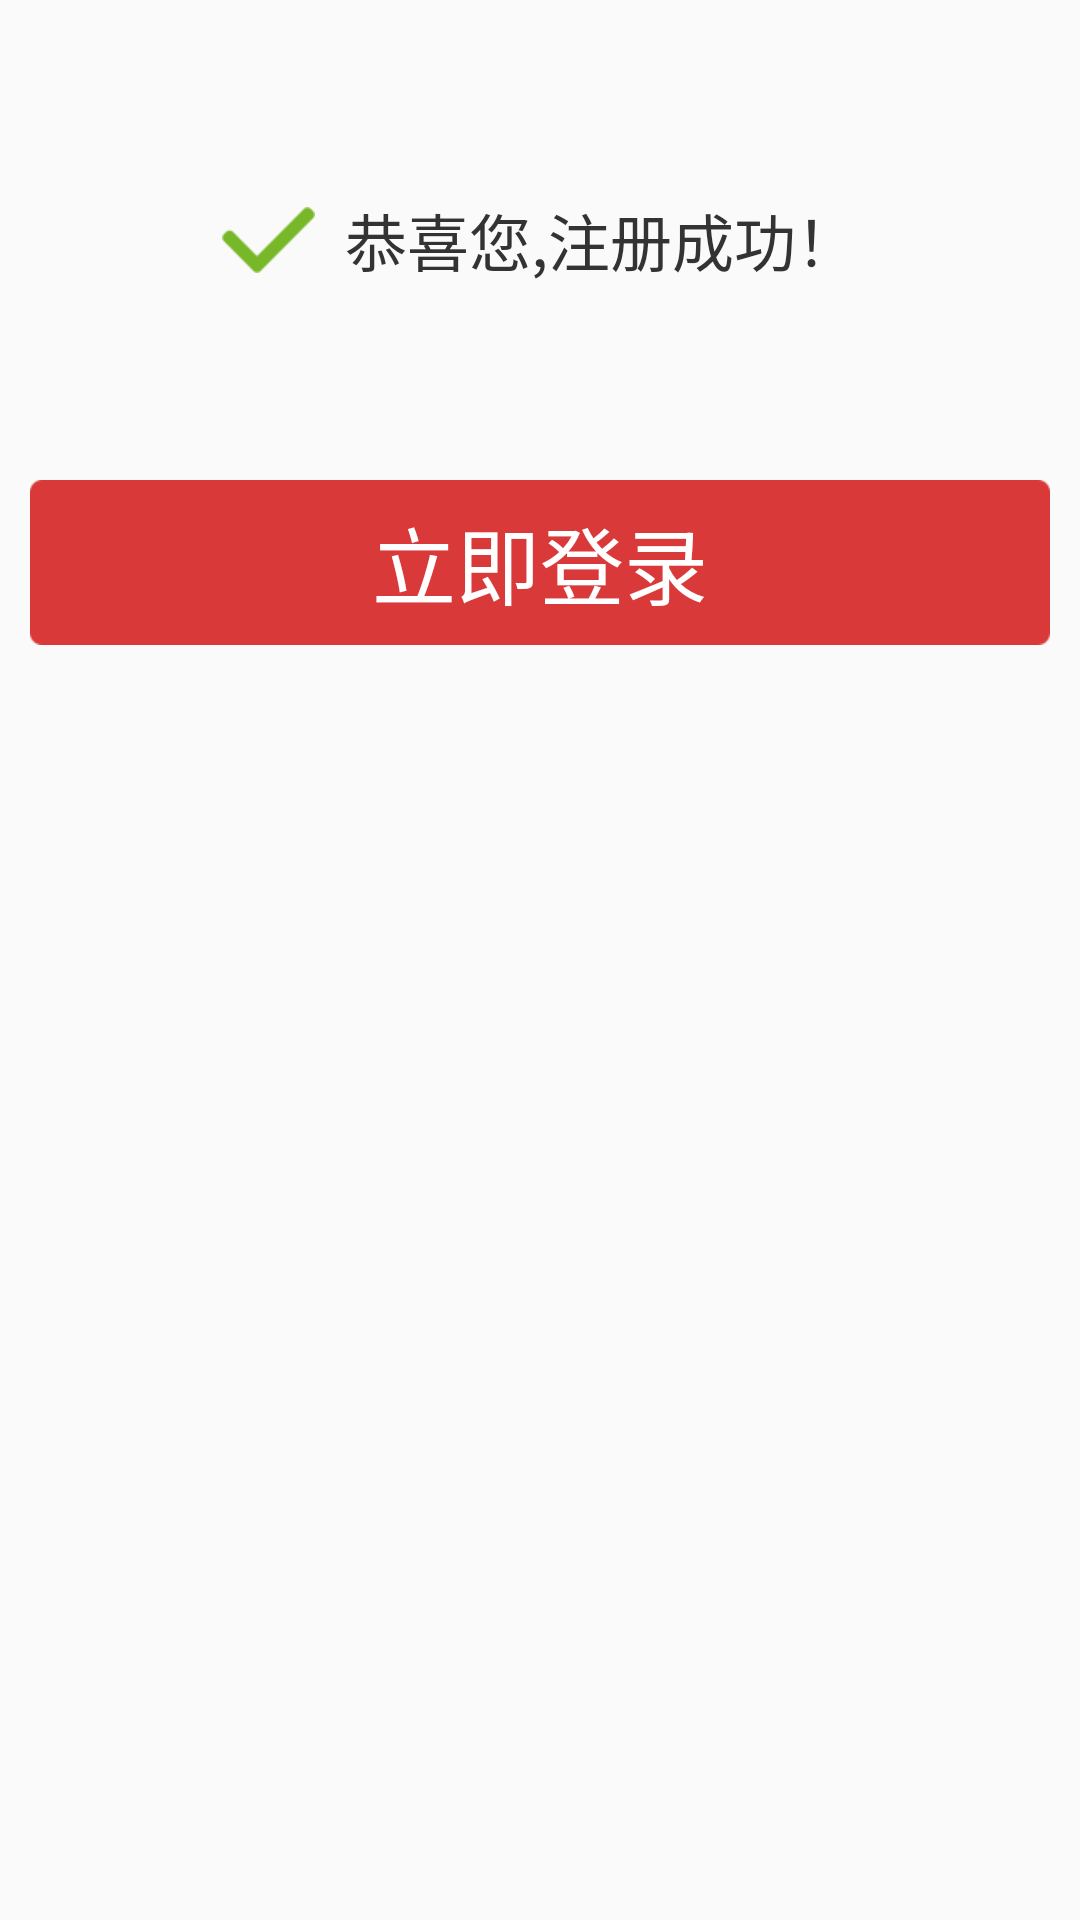

This screen was rendered from an Android layout file. Write that file and the resources it references.
<!-- AndroidManifest.xml: application theme AppTheme -->
<!-- res/layout/activity_register_success.xml -->
<?xml version="1.0" encoding="utf-8"?>
<LinearLayout xmlns:android="http://schemas.android.com/apk/res/android"
    android:layout_width="match_parent"
    android:layout_height="match_parent"
    android:orientation="vertical" >

    <LinearLayout
        android:layout_width="wrap_content"
        android:layout_height="wrap_content"
        android:layout_gravity="center"
        android:layout_marginTop="65dp"
        android:orientation="horizontal" >

        <ImageView
            android:layout_width="wrap_content"
            android:layout_height="wrap_content"
            android:layout_gravity="center_vertical"
            android:src="@drawable/login_success_icon" />

        <TextView
            android:layout_width="wrap_content"
            android:layout_height="wrap_content"
            android:layout_marginLeft="10dp"
            android:text="@string/register_succeed_tip"
            android:textColor="#333333"
            android:textSize="20.5sp" />
    </LinearLayout>

    <Button
        android:id="@+id/btn_login_rightnow"
        android:layout_width="fill_parent"
        android:layout_height="@dimen/base_action_bar_height"
        android:layout_marginLeft="10dip"
        android:layout_marginRight="10dp"
        android:layout_marginTop="65dp"
        android:background="@drawable/boyue_red_bg_selector"
        android:text="@string/login_rightnow"
        android:textColor="#fff"
        android:textSize="28sp" />

</LinearLayout>
<!-- resources referenced by this layout -->
<resources>
  <dimen name="base_action_bar_height">55.0dip</dimen>
  <!-- drawable boyue_red_bg_selector (drawable) -->
  <?xml version="1.0" encoding="utf-8"?>
  
  <selector xmlns:android="http://schemas.android.com/apk/res/android">
  
      <item android:drawable="@drawable/common_red_button_bg_click" android:state_pressed="true" />
      <item android:drawable="@drawable/common_red_button_bg_click" android:state_focused="true" />
      <item android:drawable="@drawable/common_red_button_bg" />
  
  </selector>
  <!-- drawable login_success_icon: png bitmap (drawable-xhdpi, 1845 bytes) -->
  <string name="login_rightnow">立即登录</string>
  <string name="register_succeed_tip">恭喜您,注册成功！</string>
  <style name="AppTheme" parent="AppBaseTheme">
          
      </style>
  <style name="AppBaseTheme" parent="Theme.AppCompat.Light">
          
      </style>
</resources>
